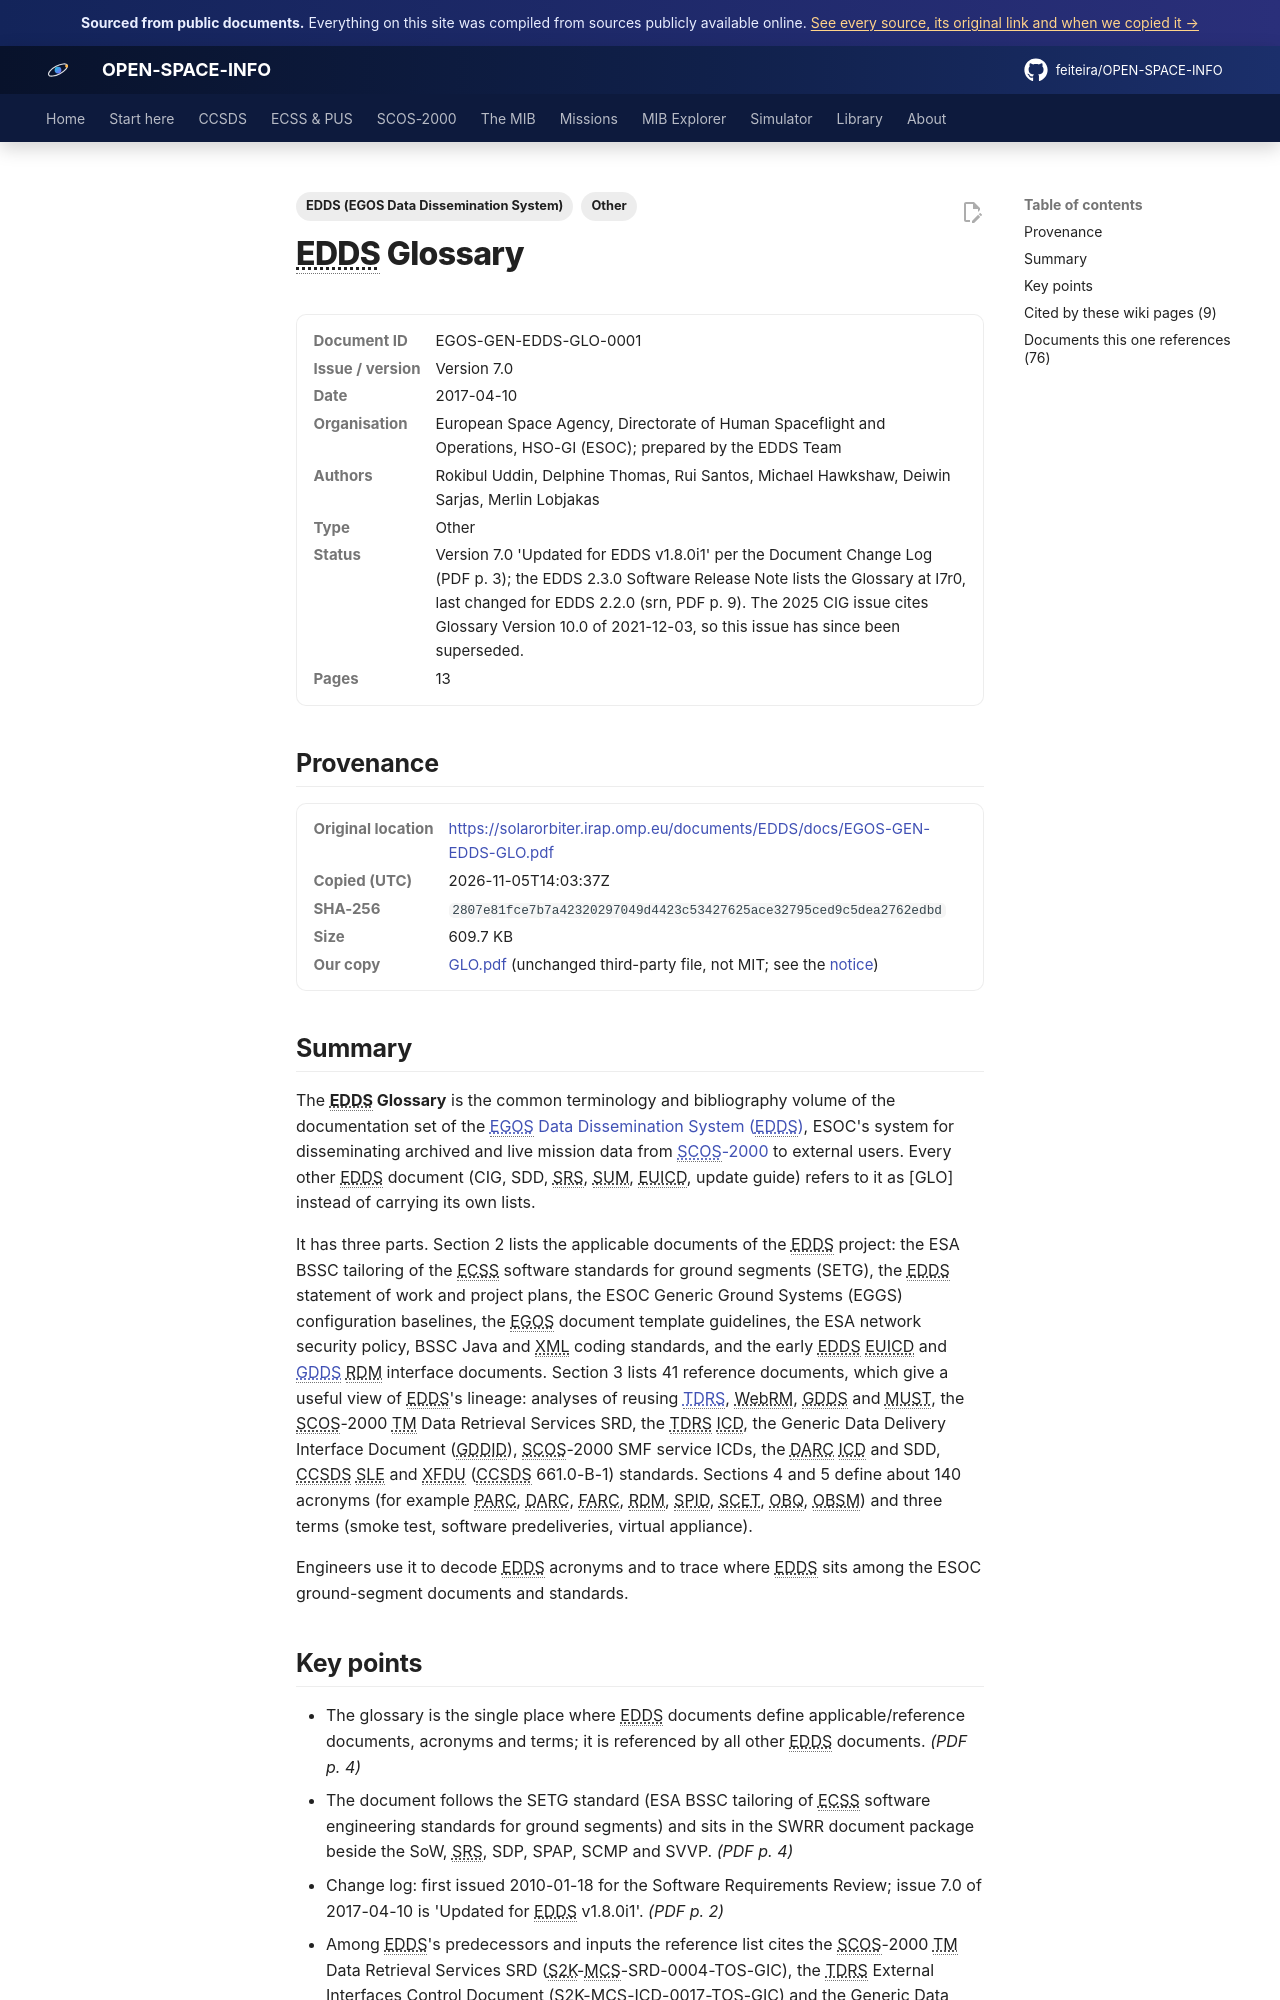

repository: feiteira/OPEN-SPACE-INFO · page: library/glo/index.html · generator: mkdocs

---
title: "EDDS Glossary"
description: "The EDDS Glossary is the common terminology and bibliography volume of the documentation set of the EGOS Data Dissemination System (EDDS)(../scos2000/edds.md), ESOC's system for disseminating archived"
tags: ["Other", "EDDS (EGOS Data Dissemination System)"]
sources: [glo]
---

# EDDS Glossary

<dl class="osi-meta"><dt>Document ID</dt><dd>EGOS-GEN-EDDS-GLO-0001</dd><dt>Issue / version</dt><dd>Version 7.0</dd><dt>Date</dt><dd>2017-04-10</dd><dt>Organisation</dt><dd>European Space Agency, Directorate of Human Spaceflight and Operations, HSO-GI (ESOC); prepared by the EDDS Team</dd><dt>Authors</dt><dd>Rokibul Uddin, Delphine Thomas, Rui Santos, Michael Hawkshaw, Deiwin Sarjas, Merlin Lobjakas</dd><dt>Type</dt><dd>Other</dd><dt>Status</dt><dd>Version 7.0 'Updated for EDDS v1.8.0i1' per the Document Change Log (PDF p. 3); the EDDS 2.3.0 Software Release Note lists the Glossary at I7r0, last changed for EDDS 2.2.0 (srn, PDF p. 9). The 2025 CIG issue cites Glossary Version 10.0 of 2021-12-03, so this issue has since been superseded.</dd><dt>Pages</dt><dd>13</dd></dl>

## Provenance

<dl class="osi-meta"><dt>Original location</dt><dd><a href="https://solarorbiter.irap.omp.eu/documents/EDDS/docs/EGOS-GEN-EDDS-GLO.pdf" rel="noopener">https://solarorbiter.irap.omp.eu/documents/EDDS/docs/EGOS-GEN-EDDS-GLO.pdf</a></dd><dt>Copied (UTC)</dt><dd>2026-11-05T14:03:37Z</dd><dt>SHA-256</dt><dd><code>2807e81fce7b7a42320297049d4423c53427625ace32795ced9c5dea2762edbd</code></dd><dt>Size</dt><dd>609.7 KB</dd><dt>Our copy</dt><dd><a href="../third-party/edds/GLO.pdf">GLO.pdf</a> (unchanged third-party file, not MIT; see the <a href="../third-party/NOTICE/">notice</a>)</dd></dl>

## Summary

The **EDDS Glossary** is the common terminology and bibliography volume of the documentation set of the [EGOS Data Dissemination System (EDDS)](../scos2000/edds.md), ESOC's system for disseminating archived and live mission data from [SCOS-2000](../scos2000/index.md) to external users. Every other EDDS document (CIG, SDD, SRS, SUM, EUICD, update guide) refers to it as [GLO] instead of carrying its own lists.

It has three parts. Section 2 lists the applicable documents of the EDDS project: the ESA BSSC tailoring of the ECSS software standards for ground segments (SETG), the EDDS statement of work and project plans, the ESOC Generic Ground Systems (EGGS) configuration baselines, the EGOS document template guidelines, the ESA network security policy, BSSC Java and XML coding standards, and the early EDDS EUICD and [GDDS](../scos2000/gdds-and-ddids.md) RDM interface documents. Section 3 lists 41 reference documents, which give a useful view of EDDS's lineage: analyses of reusing [TDRS](../scos2000/tdrs.md), WebRM, GDDS and MUST, the SCOS-2000 TM Data Retrieval Services SRD, the TDRS ICD, the Generic Data Delivery Interface Document (GDDID), SCOS-2000 SMF service ICDs, the DARC ICD and SDD, CCSDS SLE and XFDU (CCSDS 661.0-B-1) standards. Sections 4 and 5 define about 140 acronyms (for example PARC, DARC, FARC, RDM, SPID, SCET, OBQ, OBSM) and three terms (smoke test, software predeliveries, virtual appliance).

Engineers use it to decode EDDS acronyms and to trace where EDDS sits among the ESOC ground-segment documents and standards.
